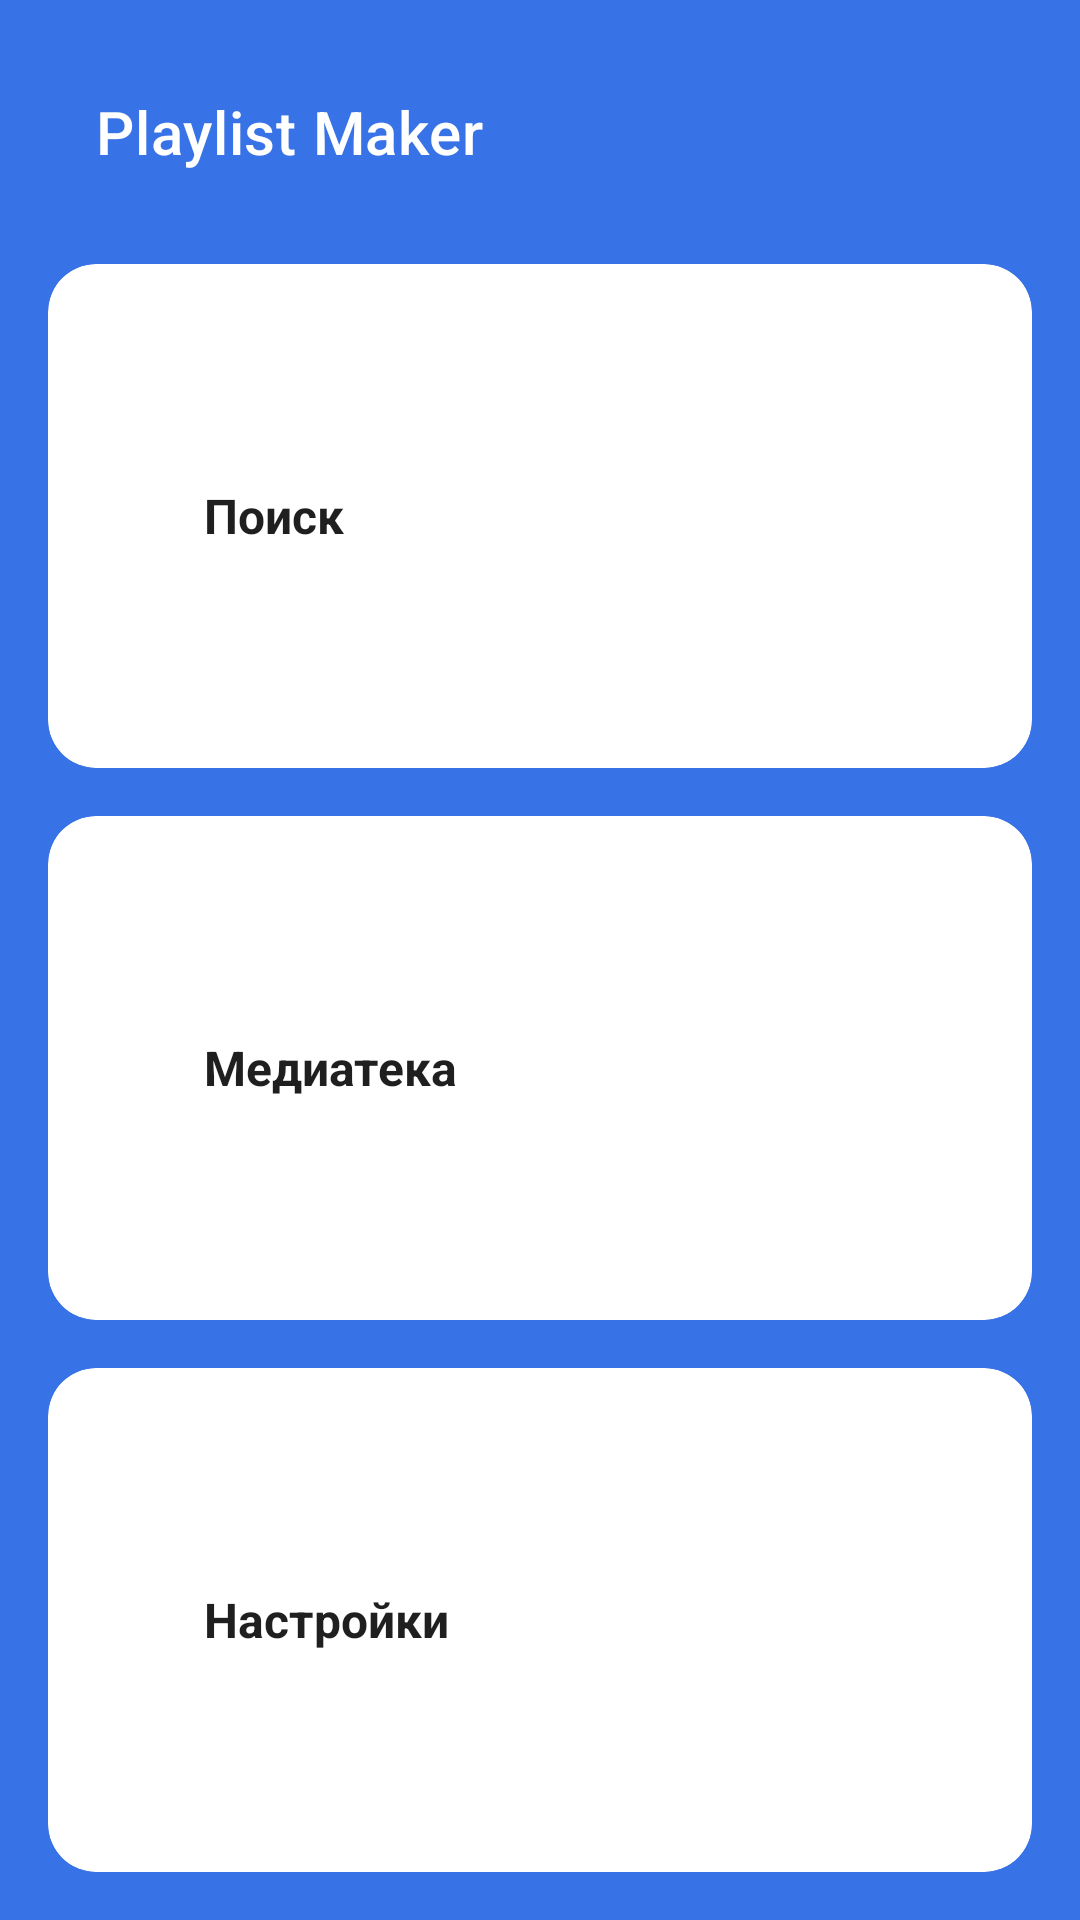

This screen was rendered from an Android layout file. Write that file and the resources it references.
<!-- AndroidManifest.xml: application theme Theme.MaterialComponents.DayNight.NoActionBar -->
<!-- res/layout/activity_main.xml -->
<?xml version="1.0" encoding="utf-8"?>
<androidx.constraintlayout.widget.ConstraintLayout
    xmlns:android="http://schemas.android.com/apk/res/android"
    xmlns:app="http://schemas.android.com/apk/res-auto"
    android:layout_width="match_parent"
    android:layout_height="match_parent"
    android:background="@drawable/bg_main"
    android:paddingStart="@dimen/screen_padding_h"
    android:paddingEnd="@dimen/screen_padding_h"
    android:paddingTop="@dimen/screen_padding_top"
    android:paddingBottom="@dimen/screen_padding_bottom">

    <com.google.android.material.appbar.MaterialToolbar
        android:id="@+id/toolbar"
        android:layout_width="0dp"
        android:layout_height="@dimen/toolbar_height"
        android:background="@android:color/transparent"
        app:layout_constraintTop_toTopOf="parent"
        app:layout_constraintStart_toStartOf="parent"
        app:layout_constraintEnd_toEndOf="parent"
        app:title="@string/app_title"
        app:titleTextColor="@android:color/white" />

    <LinearLayout
        android:id="@+id/buttonsContainer"
        android:layout_width="0dp"
        android:layout_height="0dp"
        android:layout_marginTop="@dimen/screen_padding_top"
        android:orientation="vertical"
        android:weightSum="3"
        app:layout_constraintTop_toBottomOf="@id/toolbar"
        app:layout_constraintBottom_toBottomOf="parent"
        app:layout_constraintStart_toStartOf="parent"
        app:layout_constraintEnd_toEndOf="parent">

        <com.google.android.material.card.MaterialCardView
            android:id="@+id/searchButton"
            android:layout_width="match_parent"
            android:layout_height="0dp"
            android:layout_weight="1"
            android:clickable="true"
            android:focusable="true"
            android:minHeight="@dimen/card_min_height"
            app:cardBackgroundColor="@color/card_bg"
            app:cardCornerRadius="@dimen/card_radius"
            app:cardElevation="0dp"
            app:rippleColor="@color/card_ripple">

            <LinearLayout
                android:layout_width="match_parent"
                android:layout_height="match_parent"
                android:gravity="center_vertical"
                android:orientation="horizontal"
                android:paddingStart="@dimen/card_padding_h"
                android:paddingEnd="@dimen/card_padding_h"
                android:paddingTop="@dimen/card_padding_v"
                android:paddingBottom="@dimen/card_padding_v">

                <ImageView
                    android:layout_width="@dimen/card_icon_size"
                    android:layout_height="@dimen/card_icon_size"
                    android:contentDescription="@string/content_desc_search"
                    android:src="@drawable/ic_search"
                    android:tint="@color/card_icon" />

                <TextView
                    android:layout_width="wrap_content"
                    android:layout_height="wrap_content"
                    android:layout_marginStart="@dimen/card_icon_text_gap"
                    android:text="@string/btn_search"
                    android:textColor="@color/card_text"
                    android:textSize="@dimen/card_title_size"
                    android:textStyle="bold" />
            </LinearLayout>
        </com.google.android.material.card.MaterialCardView>

        <com.google.android.material.card.MaterialCardView
            android:id="@+id/libraryButton"
            android:layout_width="match_parent"
            android:layout_height="0dp"
            android:layout_marginTop="@dimen/card_gap_v"
            android:layout_weight="1"
            android:clickable="true"
            android:focusable="true"
            android:minHeight="@dimen/card_min_height"
            app:cardBackgroundColor="@color/card_bg"
            app:cardCornerRadius="@dimen/card_radius"
            app:cardElevation="0dp"
            app:rippleColor="@color/card_ripple">

            <LinearLayout
                android:layout_width="match_parent"
                android:layout_height="match_parent"
                android:gravity="center_vertical"
                android:orientation="horizontal"
                android:paddingStart="@dimen/card_padding_h"
                android:paddingEnd="@dimen/card_padding_h"
                android:paddingTop="@dimen/card_padding_v"
                android:paddingBottom="@dimen/card_padding_v">

                <ImageView
                    android:layout_width="@dimen/card_icon_size"
                    android:layout_height="@dimen/card_icon_size"
                    android:contentDescription="@string/content_desc_library"
                    android:src="@drawable/ic_library"
                    android:tint="@color/card_icon" />

                <TextView
                    android:layout_width="wrap_content"
                    android:layout_height="wrap_content"
                    android:layout_marginStart="@dimen/card_icon_text_gap"
                    android:text="@string/btn_library"
                    android:textColor="@color/card_text"
                    android:textSize="@dimen/card_title_size"
                    android:textStyle="bold" />
            </LinearLayout>
        </com.google.android.material.card.MaterialCardView>

        <com.google.android.material.card.MaterialCardView
            android:id="@+id/settingsButton"
            android:layout_width="match_parent"
            android:layout_height="0dp"
            android:layout_marginTop="@dimen/card_gap_v"
            android:layout_weight="1"
            android:clickable="true"
            android:focusable="true"
            android:minHeight="@dimen/card_min_height"
            app:cardBackgroundColor="@color/card_bg"
            app:cardCornerRadius="@dimen/card_radius"
            app:cardElevation="0dp"
            app:rippleColor="@color/card_ripple">

            <LinearLayout
                android:layout_width="match_parent"
                android:layout_height="match_parent"
                android:gravity="center_vertical"
                android:orientation="horizontal"
                android:paddingStart="@dimen/card_padding_h"
                android:paddingEnd="@dimen/card_padding_h"
                android:paddingTop="@dimen/card_padding_v"
                android:paddingBottom="@dimen/card_padding_v">

                <ImageView
                    android:layout_width="@dimen/card_icon_size"
                    android:layout_height="@dimen/card_icon_size"
                    android:contentDescription="@string/content_desc_settings"
                    android:src="@drawable/ic_settings"
                    android:tint="@color/card_icon" />

                <TextView
                    android:layout_width="wrap_content"
                    android:layout_height="wrap_content"
                    android:layout_marginStart="@dimen/card_icon_text_gap"
                    android:text="@string/btn_settings"
                    android:textColor="@color/card_text"
                    android:textSize="@dimen/card_title_size"
                    android:textStyle="bold" />
            </LinearLayout>
        </com.google.android.material.card.MaterialCardView>

    </LinearLayout>

</androidx.constraintlayout.widget.ConstraintLayout>
<!-- resources referenced by this layout -->
<resources>
  <color name="card_bg">#FFFFFFFF</color>
  <color name="card_icon">#303030</color>
  <color name="card_ripple">#1F000000</color>
  <color name="card_text">#1F1F1F</color>
  <dimen name="card_gap_v">16dp</dimen>
  <dimen name="card_icon_size">24dp</dimen>
  <dimen name="card_icon_text_gap">12dp</dimen>
  <dimen name="card_min_height">220dp</dimen>
  <dimen name="card_padding_h">16dp</dimen>
  <dimen name="card_padding_v">16dp</dimen>
  <dimen name="card_radius">16dp</dimen>
  <dimen name="card_title_size">16sp</dimen>
  <dimen name="screen_padding_bottom">16dp</dimen>
  <dimen name="screen_padding_h">16dp</dimen>
  <dimen name="screen_padding_top">16dp</dimen>
  <dimen name="toolbar_height">56dp</dimen>
  <!-- drawable bg_main (drawable) -->
  <shape xmlns:android="http://schemas.android.com/apk/res/android">
      <solid android:color="@color/brand_blue"/>
  </shape>
  <string name="app_title">Playlist Maker</string>
  <string name="btn_library">Медиатека</string>
  <string name="btn_search">Поиск</string>
  <string name="btn_settings">Настройки</string>
  <string name="content_desc_library">Перейти к разделу медиатеки</string>
  <string name="content_desc_search">Перейти к разделу поиска</string>
  <string name="content_desc_settings">Перейти к разделу настроек</string>
  <color name="brand_blue">#3772E7</color>
</resources>
